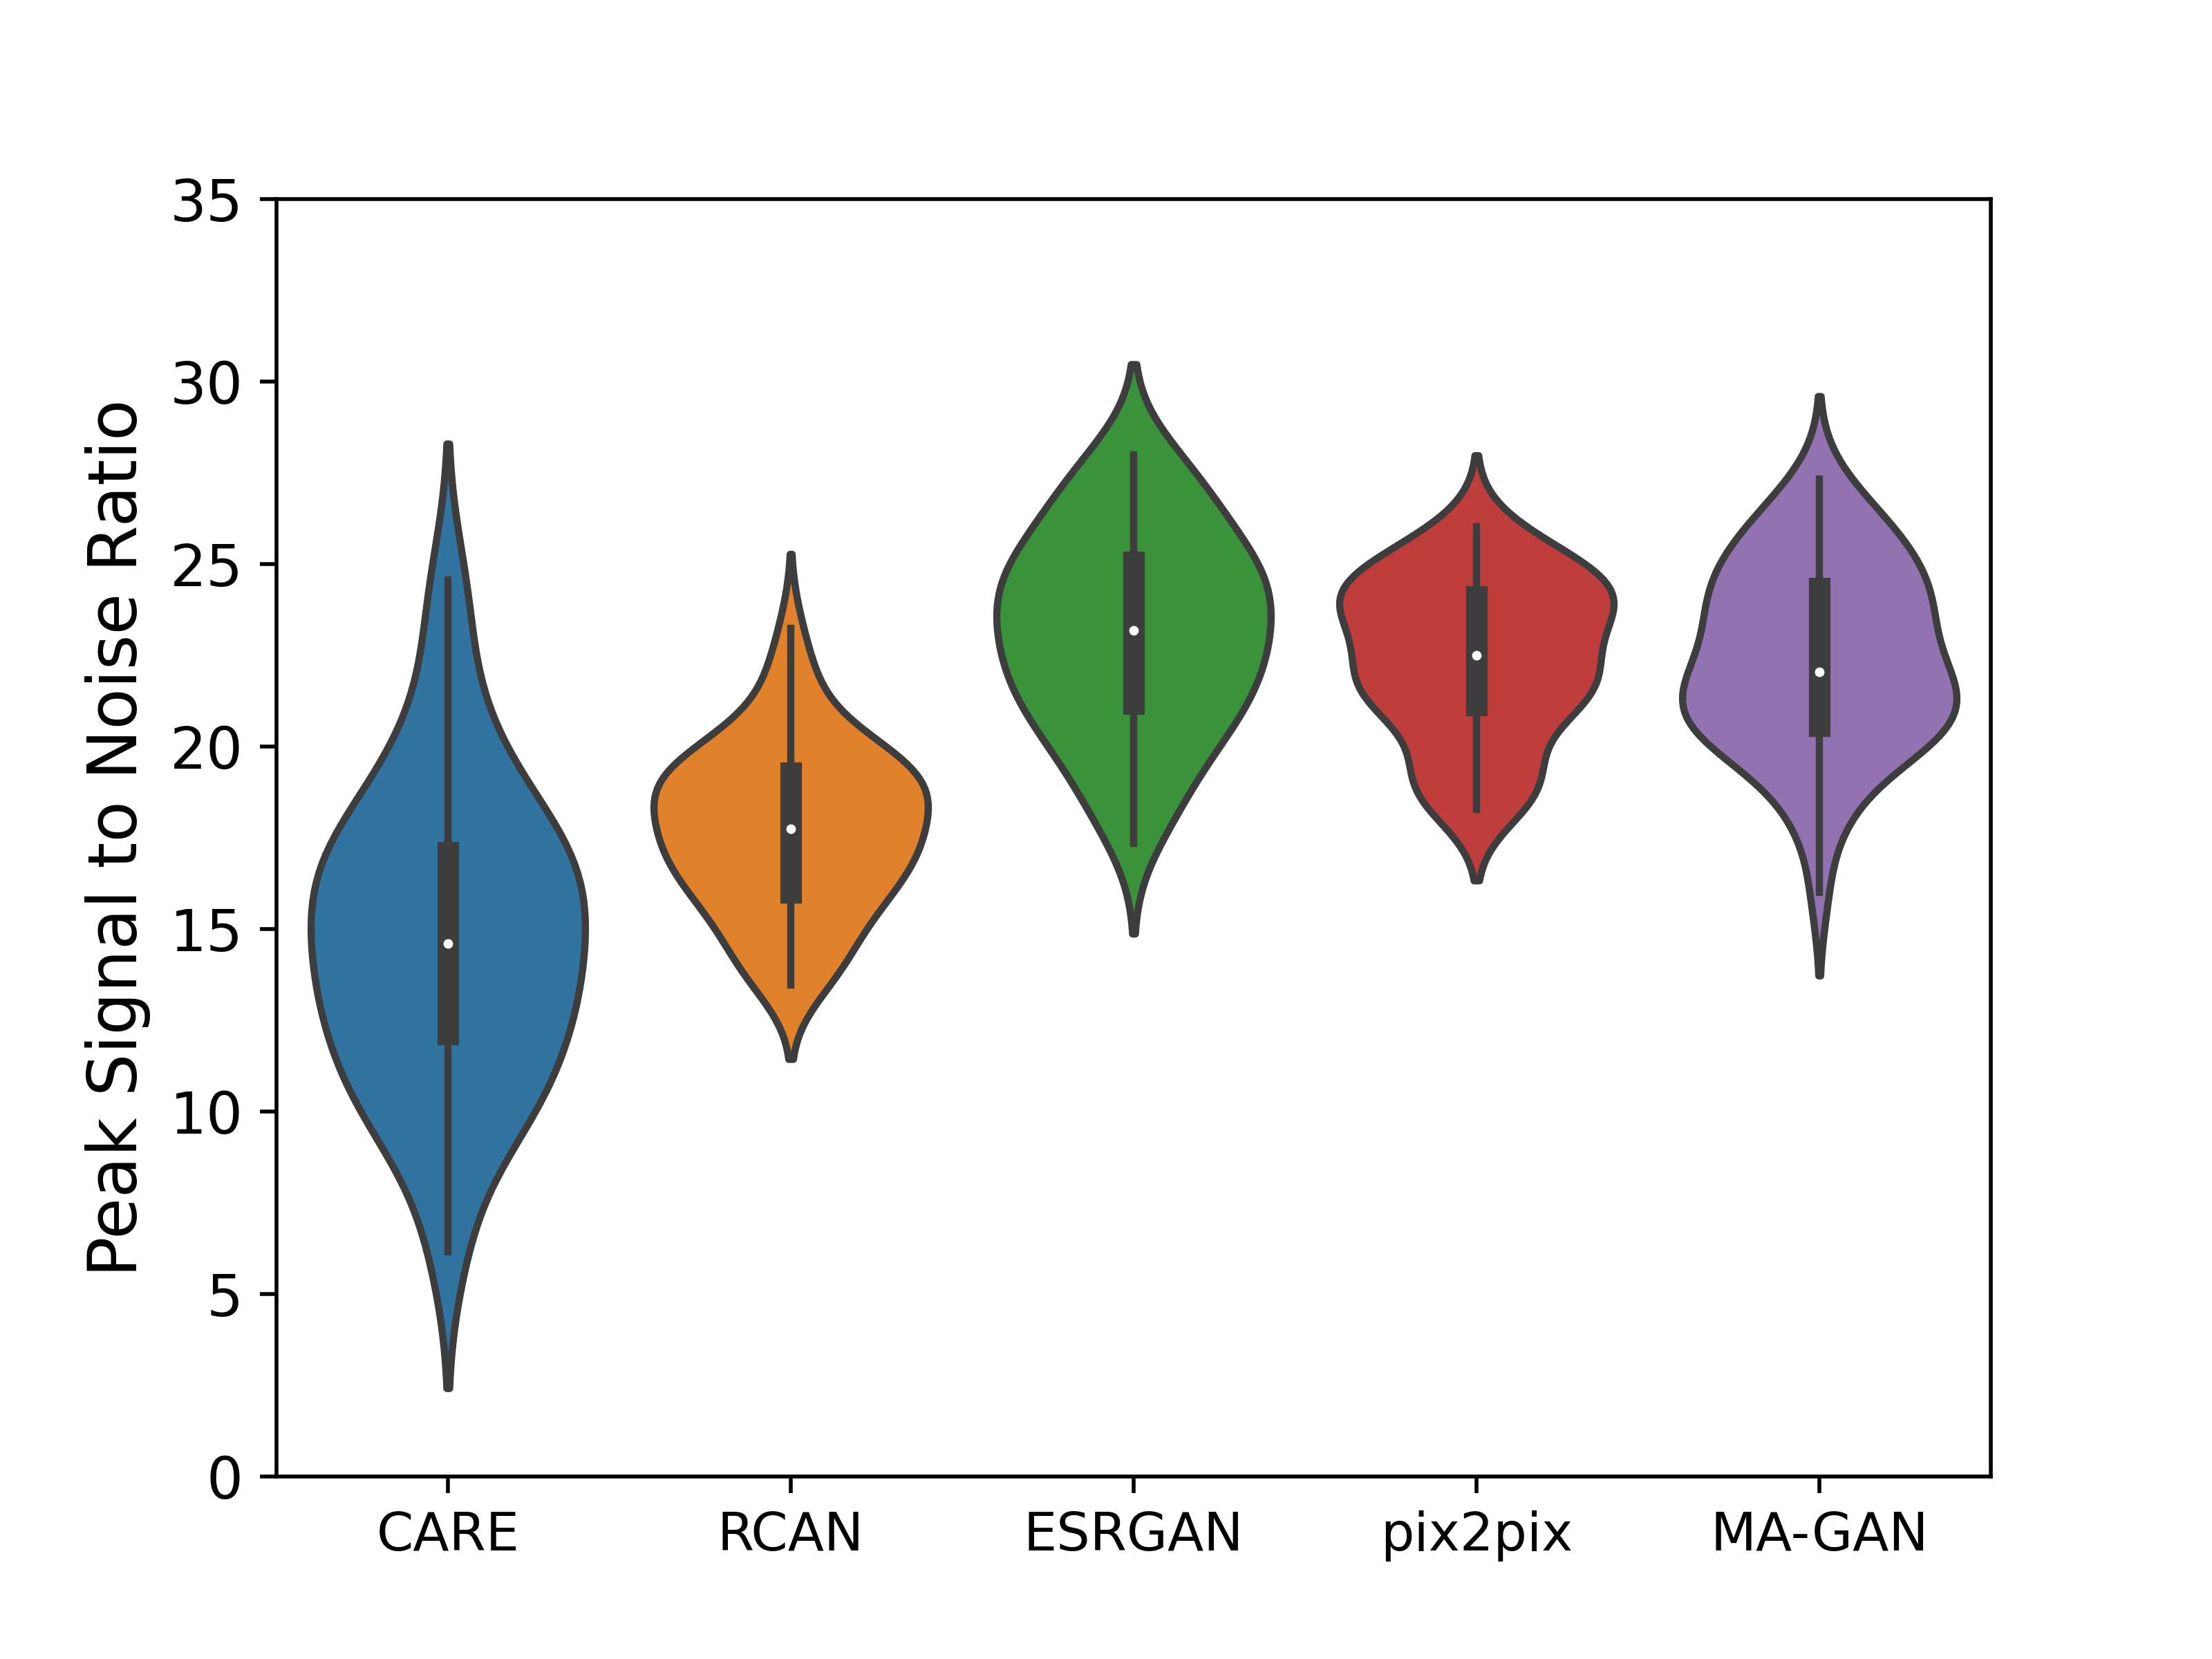

The Python source for this figure:
import pandas as pd
import matplotlib.pylab as plt
import seaborn as sns

# 加载Excel文件
file_path = '../data/metrics.xlsx'  # 替换为你的Excel文件路径
# 指定要读取的工作表名称或索引，例如读取名为'Sheet1'的工作表
sheet_name = 'PSNR'  # 也可以使用索引，例如0表示第一个工作表
df = pd.read_excel(file_path, sheet_name)

# 读取特定的一行，例如第5行（注意Python是从0开始计数的）
CARE = df.iloc[0]  # 如果你想读取第5行
RCAN = df.iloc[1]
ESRGAN = df.iloc[2]
pix2pix = df.iloc[3]
MAGAN = df.iloc[4]

plt.figure(dpi=500)
# plt.rcParams["font.family"] = "Times New Roman"  #设置字体的格式
plt.rcParams["axes.unicode_minus"] = False  # 处理负号

label = ["CARE", "RCAN", "ESRGAN", "pix2pix", "MA-GAN"]
font_1 = {"size": 14}

sns.violinplot(data=[CARE, RCAN, ESRGAN, pix2pix, MAGAN], inner='box', scale='count')
plt.ylabel("Peak Signal to Noise Ratio", font_1)
plt.ylim(0, 35)
plt.xticks(ticks=[0, 1, 2, 3, 4], labels=label, fontsize=11)
plt.yticks(fontsize=12)

pic_save_name = "./Violin_PSNR.png"
plt.savefig(pic_save_name)
plt.show()
